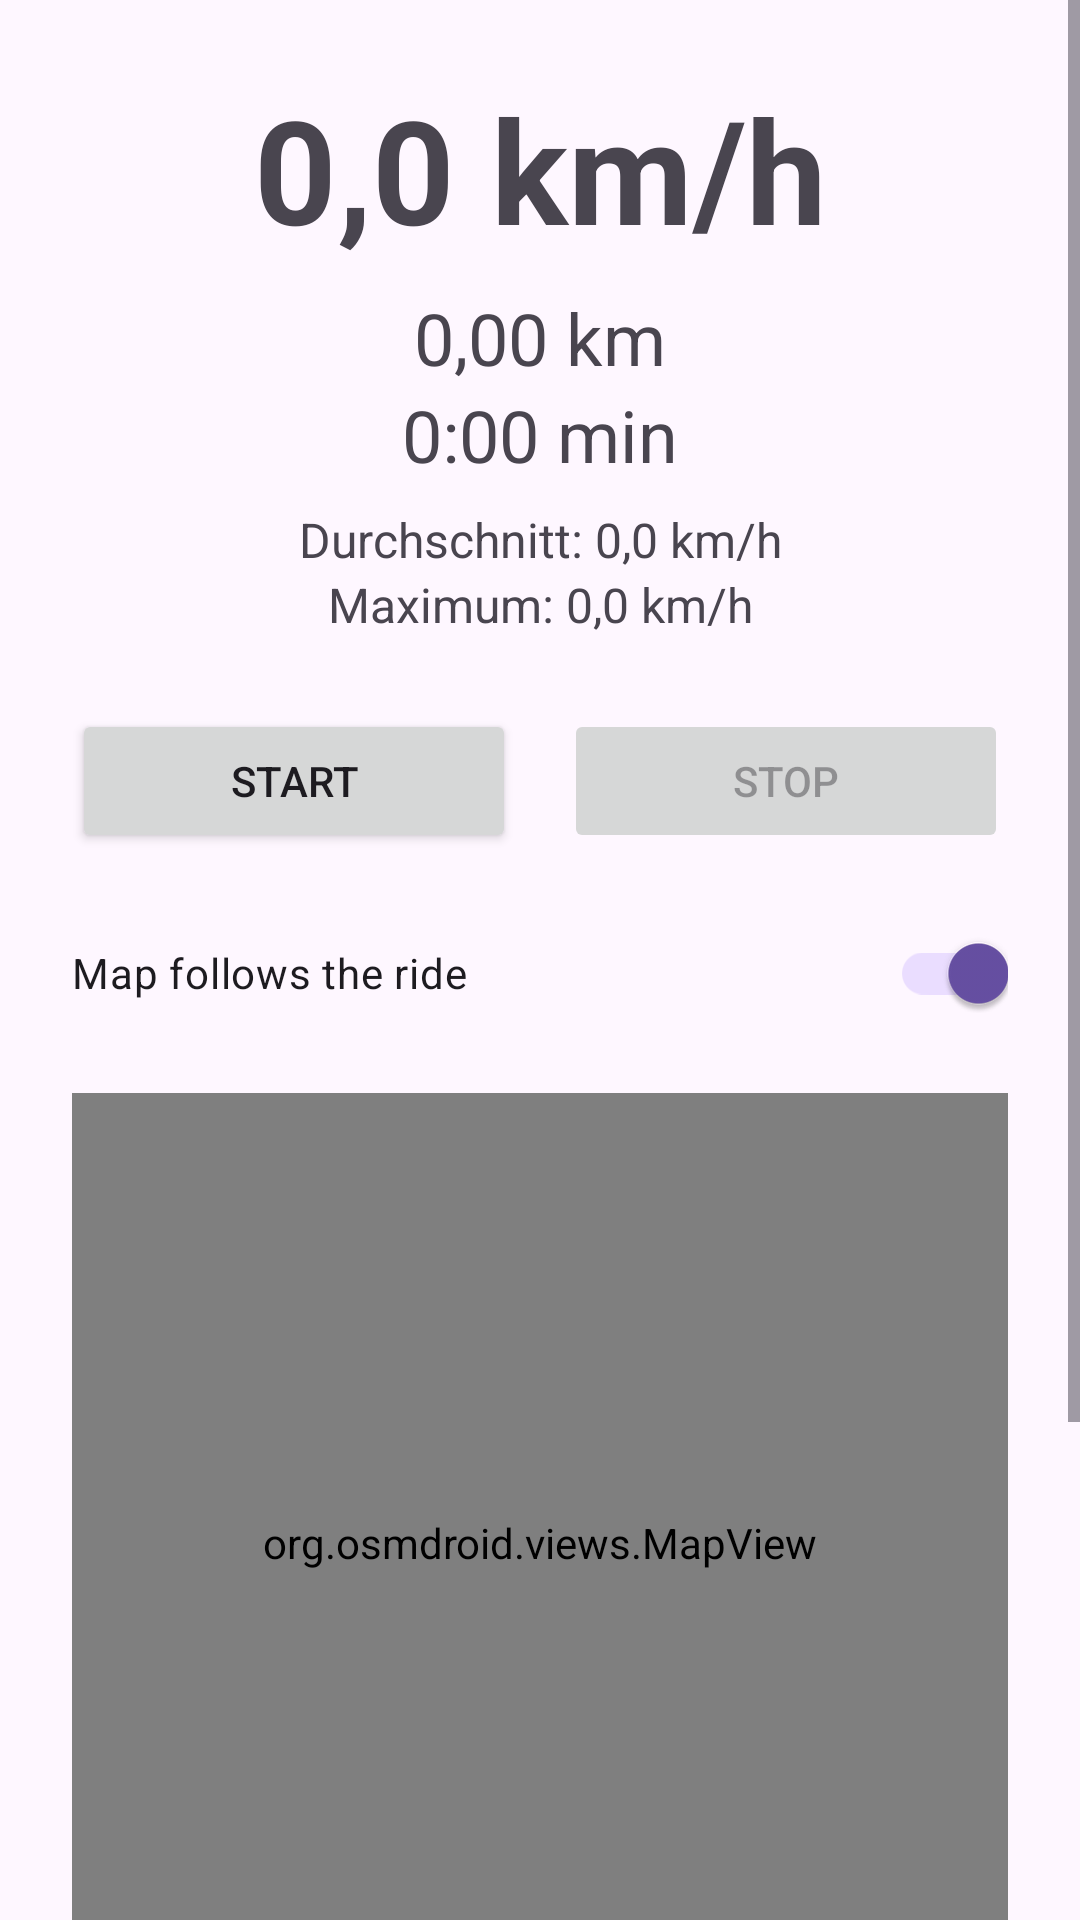

Layout XML and referenced resources for this Android screen:
<!-- AndroidManifest.xml: application theme Theme.BikingPro -->
<!-- res/layout/activity_main.xml -->
<?xml version="1.0" encoding="utf-8"?>
<ScrollView xmlns:android="http://schemas.android.com/apk/res/android"
    android:layout_width="match_parent"
    android:layout_height="match_parent">

    <LinearLayout
        android:layout_width="match_parent"
        android:layout_height="wrap_content"
        android:orientation="vertical"
        android:padding="24dp">

        <TextView
            android:id="@+id/tvSpeed"
            android:layout_width="match_parent"
            android:layout_height="wrap_content"
            android:gravity="center"
            android:text="0,0 km/h"
            android:textSize="48sp"
            android:textStyle="bold" />

        <TextView
            android:id="@+id/tvDistance"
            android:layout_width="match_parent"
            android:layout_height="wrap_content"
            android:layout_marginTop="8dp"
            android:gravity="center"
            android:text="0,00 km"
            android:textSize="24sp" />

        <TextView
            android:id="@+id/tvDuration"
            android:layout_width="match_parent"
            android:layout_height="wrap_content"
            android:gravity="center"
            android:text="0:00 min"
            android:textSize="24sp" />

        <TextView
            android:id="@+id/tvAvg"
            android:layout_width="match_parent"
            android:layout_height="wrap_content"
            android:layout_marginTop="8dp"
            android:gravity="center"
            android:text="Durchschnitt: 0,0 km/h"
            android:textSize="16sp" />

        <TextView
            android:id="@+id/tvMax"
            android:layout_width="match_parent"
            android:layout_height="wrap_content"
            android:gravity="center"
            android:text="Maximum: 0,0 km/h"
            android:textSize="16sp" />

        <LinearLayout
            android:layout_width="match_parent"
            android:layout_height="wrap_content"
            android:layout_marginTop="24dp"
            android:orientation="horizontal">

            <Button
                android:id="@+id/btnStart"
                android:layout_width="0dp"
                android:layout_height="wrap_content"
                android:layout_marginEnd="8dp"
                android:layout_weight="1"
                android:text="@string/btn_start" />

            <Button
                android:id="@+id/btnStop"
                android:layout_width="0dp"
                android:layout_height="wrap_content"
                android:layout_marginStart="8dp"
                android:layout_weight="1"
                android:enabled="false"
                android:text="@string/btn_stop" />
        </LinearLayout>

        <androidx.appcompat.widget.SwitchCompat
            android:id="@+id/switchFollow"
            android:layout_width="match_parent"
            android:layout_height="wrap_content"
            android:layout_marginTop="16dp"
            android:checked="true"
            android:text="@string/label_follow" />

        <org.osmdroid.views.MapView
            android:id="@+id/mapView"
            android:layout_width="match_parent"
            android:layout_height="300dp"
            android:layout_marginTop="16dp" />

        <Button
            android:id="@+id/btnHistory"
            android:layout_width="match_parent"
            android:layout_height="wrap_content"
            android:layout_marginTop="16dp"
            android:text="@string/btn_history" />

        <Button
            android:id="@+id/btnTours"
            android:layout_width="match_parent"
            android:layout_height="wrap_content"
            android:layout_marginTop="8dp"
            android:text="@string/btn_tours" />

        <Button
            android:id="@+id/btnSettings"
            android:layout_width="match_parent"
            android:layout_height="wrap_content"
            android:layout_marginTop="8dp"
            android:text="@string/btn_settings" />
    </LinearLayout>
</ScrollView>
<!-- resources referenced by this layout -->
<resources>
  <string name="btn_history">Past rides</string>
  <string name="btn_settings">Settings</string>
  <string name="btn_start">Start</string>
  <string name="btn_stop">Stop</string>
  <string name="btn_tours">Planned tours</string>
  <string name="label_follow">Map follows the ride</string>
  <style name="Theme.BikingPro" parent="Base.Theme.BikingPro" />
  <style name="Base.Theme.BikingPro" parent="Theme.Material3.DayNight.NoActionBar">
          
          
      </style>
</resources>
